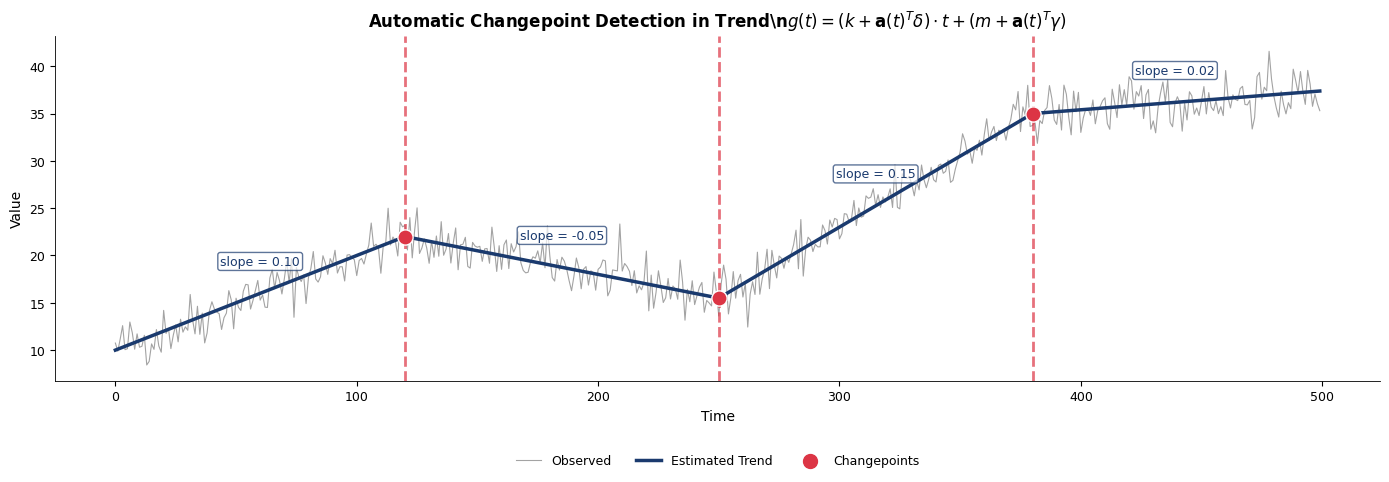

Reproduce this figure in Python.
!pip install numpy pandas matplotlib -q

import numpy as np
import pandas as pd
import matplotlib.pyplot as plt
import os
import warnings
warnings.filterwarnings('ignore')

# Color scheme
BLUE    = '#1A3A6E'
RED     = '#DC3545'
GREEN   = '#2E7D32'
ORANGE  = '#E67E22'
GRAY    = '#666666'
PURPLE  = '#8E44AD'

# Transparent backgrounds
plt.rcParams['figure.facecolor'] = 'none'
plt.rcParams['axes.facecolor'] = 'none'
plt.rcParams['savefig.facecolor'] = 'none'
plt.rcParams['savefig.transparent'] = True

# No top/right spines
plt.rcParams['axes.spines.top'] = False
plt.rcParams['axes.spines.right'] = False

# General styling
plt.rcParams['axes.grid'] = False
plt.rcParams['font.family'] = 'sans-serif'
plt.rcParams['font.sans-serif'] = ['Helvetica', 'Arial', 'DejaVu Sans']
plt.rcParams['font.size'] = 10
plt.rcParams['axes.labelsize'] = 10
plt.rcParams['axes.titlesize'] = 12
plt.rcParams['xtick.labelsize'] = 9
plt.rcParams['ytick.labelsize'] = 9
plt.rcParams['legend.fontsize'] = 9
plt.rcParams['legend.facecolor'] = 'none'
plt.rcParams['legend.framealpha'] = 0
plt.rcParams['axes.linewidth'] = 0.6
plt.rcParams['lines.linewidth'] = 1.0


def save_chart(fig, name):
    fig.savefig(f'{name}.pdf', bbox_inches='tight', transparent=True, dpi=150)
    fig.savefig(f'{name}.png', bbox_inches='tight', transparent=True, dpi=150)
    try:
        charts_path = os.path.join('..', '..', 'charts', name)
        fig.savefig(f'{charts_path}.pdf', bbox_inches='tight', transparent=True, dpi=150)
        fig.savefig(f'{charts_path}.png', bbox_inches='tight', transparent=True, dpi=150)
    except Exception:
        pass
    print(f'Saved: {name}.pdf + .png')


def legend_outside(ax, ncol=3):
    """Place legend outside bottom of plot."""
    ax.legend(loc='upper center', bbox_to_anchor=(0.5, -0.18), ncol=ncol, frameon=False)

# Chart: ch9_changepoint_detection
# Automatic changepoint detection in trend
np.random.seed(42)
n_cp = 500
t_cp = np.arange(n_cp)

# Build piecewise linear trend
changepoints = [120, 250, 380]
slopes = [0.10, -0.05, 0.15, 0.02]
trend_cp = np.zeros(n_cp)
current_level = 10.0
current_slope = slopes[0]
cp_idx = 0
for i in range(n_cp):
    if cp_idx < len(changepoints) and i == changepoints[cp_idx]:
        cp_idx += 1
        current_slope = slopes[cp_idx]
    trend_cp[i] = current_level
    current_level += current_slope

y_cp = trend_cp + np.random.normal(0, 1.5, n_cp)

fig, ax = plt.subplots(figsize=(14, 5))
ax.plot(t_cp, y_cp, color=GRAY, linewidth=0.8, alpha=0.6, label='Observed')
ax.plot(t_cp, trend_cp, color=BLUE, linewidth=2.5, label='Estimated Trend')

for cp in changepoints:
    ax.axvline(x=cp, color=RED, linestyle='--', linewidth=2, alpha=0.7)
    ax.scatter([cp], [trend_cp[cp]], s=120, color=RED, zorder=5, edgecolors='white')
# Dummy for legend
ax.scatter([], [], s=100, color=RED, label='Changepoints')

# Annotate slopes
segments = [(0, changepoints[0]), (changepoints[0], changepoints[1]),
            (changepoints[1], changepoints[2]), (changepoints[2], n_cp - 1)]
for (s_start, s_end), slope in zip(segments, slopes):
    mid = (s_start + s_end) // 2
    ax.annotate(f'slope = {slope:.2f}', xy=(mid, trend_cp[mid] + 3),
                fontsize=9, color=BLUE, ha='center',
                bbox=dict(boxstyle='round,pad=0.2', facecolor='white', alpha=0.7, edgecolor=BLUE))

ax.set_title('Automatic Changepoint Detection in Trend\\n'
              r'$g(t) = (k + \mathbf{a}(t)^T \delta) \cdot t + (m + \mathbf{a}(t)^T \gamma)$',
              fontweight='bold')
ax.set_xlabel('Time')
ax.set_ylabel('Value')
legend_outside(ax, ncol=3)

plt.tight_layout()
save_chart(fig, 'ch9_changepoint_detection')
plt.show()